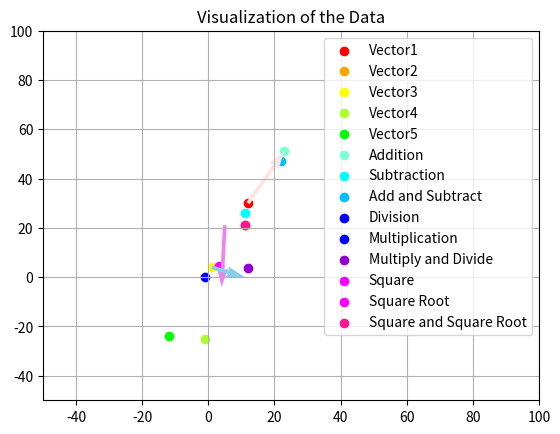

The script that saved this image:
import numpy as np
import matplotlib.pyplot as plt

Vector1 = np.array([12,30])
Vector2 = np.array([11,21])
Vector3 = np.array([1,4])
Vector4 = np.array([-1,-25])
Vector5 = np.array([-12,-24])

##A Addition & Subtraction
Addition = np.add(Vector1, Vector2)
Subtraction = np.subtract(Vector1, Vector3)
Combi1 = np.subtract(np.add(Vector1, Vector2), Vector3)
print("\n⊹˙⋆°••°⋆˙⊹•°⋆˙⊹•°⋆˙⊹•°⋆˙⊹•°⋆˙⊹✭⊹˙⋆°•⊹˙⋆°•⊹˙⋆°•⊹˙⋆°•⊹˙⋆°••°⋆˙⊹")
print("\nAdding Vector1 & Vector2 is equal to", Addition)
print("\nSubtracting Vector1 & Vector3 is equal to", Subtraction)
print("\nSubtracting", Addition, "to Vector3 is equal to", Combi1)

##B Multiplication & Division
Multiplication = np.multiply(Vector3, Vector5)
Division = np.divide(Vector3, Vector4)
Combi2 = np.multiply(np.divide(Vector3, Vector4), Vector5)
print("\n⊹˙⋆°••°⋆˙⊹•°⋆˙⊹•°⋆˙⊹•°⋆˙⊹•°⋆˙⊹✭⊹˙⋆°•⊹˙⋆°•⊹˙⋆°•⊹˙⋆°•⊹˙⋆°••°⋆˙⊹")
print("\nMultiplying Vector3 & Vector5 is equal to", Multiplication)
print("\nDividing Vector3 & Vector4 is equal to", Division)
print("\nDividing", Multiplication, "to Vector5 is equal to", Combi2)

##C Square & Square Root
Square = np.square(Vector2)
Square_Root = np.sqrt(Vector2)
Combi3 = np.square(np.sqrt(Vector2))
print("\n⊹˙⋆°••°⋆˙⊹•°⋆˙⊹•°⋆˙⊹•°⋆˙⊹•°⋆˙⊹✭⊹˙⋆°•⊹˙⋆°•⊹˙⋆°•⊹˙⋆°•⊹˙⋆°••°⋆˙⊹")
print("\nThe Square of Vector2 is", Square)
print("\nThe Square Root of Vector2 is", Square_Root)
print("\nThe Square of the Square Root of Vector2 is", Combi3)

##D Summation
Summation = np.sum(Vector2)
print("\n⊹˙⋆°••°⋆˙⊹•°⋆˙⊹•°⋆˙⊹•°⋆˙⊹•°⋆˙⊹✭⊹˙⋆°•⊹˙⋆°•⊹˙⋆°•⊹˙⋆°•⊹˙⋆°••°⋆˙⊹")
print("\nThe Summation of Vector2 is", Summation)

##Visualizing the Data
print("\n⊹˙⋆°••°⋆˙⊹•°⋆˙⊹•°⋆˙⊹•°⋆˙⊹•°⋆˙⊹✭⊹˙⋆°•⊹˙⋆°•⊹˙⋆°•⊹˙⋆°•⊹˙⋆°••°⋆˙⊹")
plt.title("Visualization of the Data")
plt.xlim(-50, 100)
plt.ylim(-50, 100)

##Vectors
plt.scatter(Vector1[0], Vector1[1], label='Vector1', c='red')
plt.scatter(Vector2[0], Vector2[1], label='Vector2', c='orange')
plt.scatter(Vector3[0], Vector3[1], label='Vector3', c='yellow')
plt.scatter(Vector4[0], Vector4[1], label='Vector4', c='greenyellow')
plt.scatter(Vector5[0], Vector5[1], label='Vector5', c='lime')

##Results
plt.scatter(Addition[0], Addition[1], label='Addition', c='aquamarine')
plt.scatter(Subtraction[0], Subtraction[1], label='Subtraction', c='aqua')
plt.scatter(Combi1[0], Combi1[1], label ='Add and Subtract', c='deepskyblue')
plt.scatter(Division[0], Division[1], label='Division', c='blue')
plt.scatter(Multiplication[0], Multiplication[1], label='Multiplication', c='blue')
plt.scatter(Combi2[0], Combi2[1], label='Multiply and Divide', c='darkviolet')
plt.scatter(Square[0], Square[1], label='Square', c='fuchsia')
plt.scatter(Square_Root[0], Square_Root[1], label='Square Root', c='magenta')
plt.scatter(Combi3[0], Combi3[1], label='Square and Square Root', c='deeppink')

##Resultant Vector
plt.quiver(Vector1[0], Vector1[1], Vector2[0], Vector2[1], angles='xy', scale_units='xy', scale=1, color='mistyrose')
plt.quiver(5, 21, Vector4[0], Vector4[1], angles='xy', scale_units='xy', scale=1, color='violet')
Vector6 = Vector2 + Vector4
plt.quiver(Vector3[0], Vector3[1], Vector6[0], Vector6[1], angles='xy', scale_units='xy', scale=1, color='skyblue')

R_mag = np.sqrt(np.sum(Vector1 ** 2 + Vector4 ** 2))  ##Euclidean Distance / Euclidean Norm
rise = Vector6[1]
run = Vector6[0]
slope = rise / run
print("\nThe slope is: ", slope)
print("\n⊹˙⋆°••°⋆˙⊹•°⋆˙⊹•°⋆˙⊹•°⋆˙⊹•°⋆˙⊹✭⊹˙⋆°•⊹˙⋆°•⊹˙⋆°•⊹˙⋆°•⊹˙⋆°••°⋆˙⊹")

plt.grid()
plt.legend()
plt.show()
print("\n⊹˙⋆°••°⋆˙⊹•°⋆˙⊹•°⋆˙⊹•°⋆˙⊹•°⋆˙⊹✭⊹˙⋆°•⊹˙⋆°•⊹˙⋆°•⊹˙⋆°•⊹˙⋆°••°⋆˙⊹")
